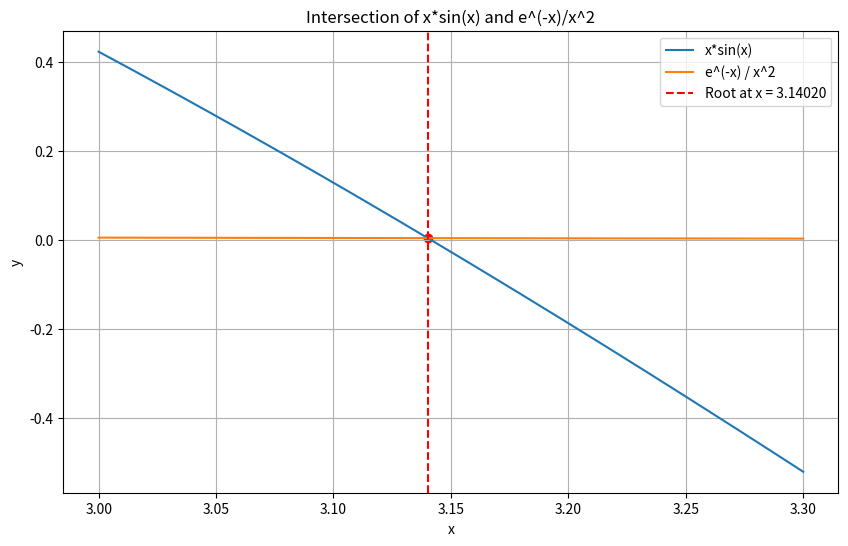

Python code for this plot:
import numpy as np
import matplotlib.pyplot as plt
from scipy.optimize import fsolve

# Define the function
f = lambda x: x * np.sin(x) - np.exp(-x) / (x**2)

# Find the root near π using a more precise method
root = fsolve(f, 3.14, full_output=True)

if root[2] == 1:  # Check if solution converged
    x_root = root[0][0]
    print(f"The root is approximately: {x_root:.5f}")
    print(f"Function value at root: {f(x_root):.2e}")
    
    # Verification plot
    x = np.linspace(3.0, 3.3, 200)
    y1 = x * np.sin(x)
    y2 = np.exp(-x) / (x**2)
    
    plt.figure(figsize=(10, 6))
    plt.plot(x, y1, label='x*sin(x)')
    plt.plot(x, y2, label='e^(-x) / x^2')
    plt.axvline(x=x_root, color='r', linestyle='--', label=f'Root at x = {x_root:.5f}')
    plt.scatter(x_root, f(x_root) + np.exp(-x_root)/(x_root**2), color='red')
    plt.xlabel('x')
    plt.ylabel('y')
    plt.title('Intersection of x*sin(x) and e^(-x)/x^2')
    plt.legend()
    plt.grid(True)
    plt.show()
else:
    print("Failed to find root. Try a different initial guess.")

print("ques 6 : ", x_root)
